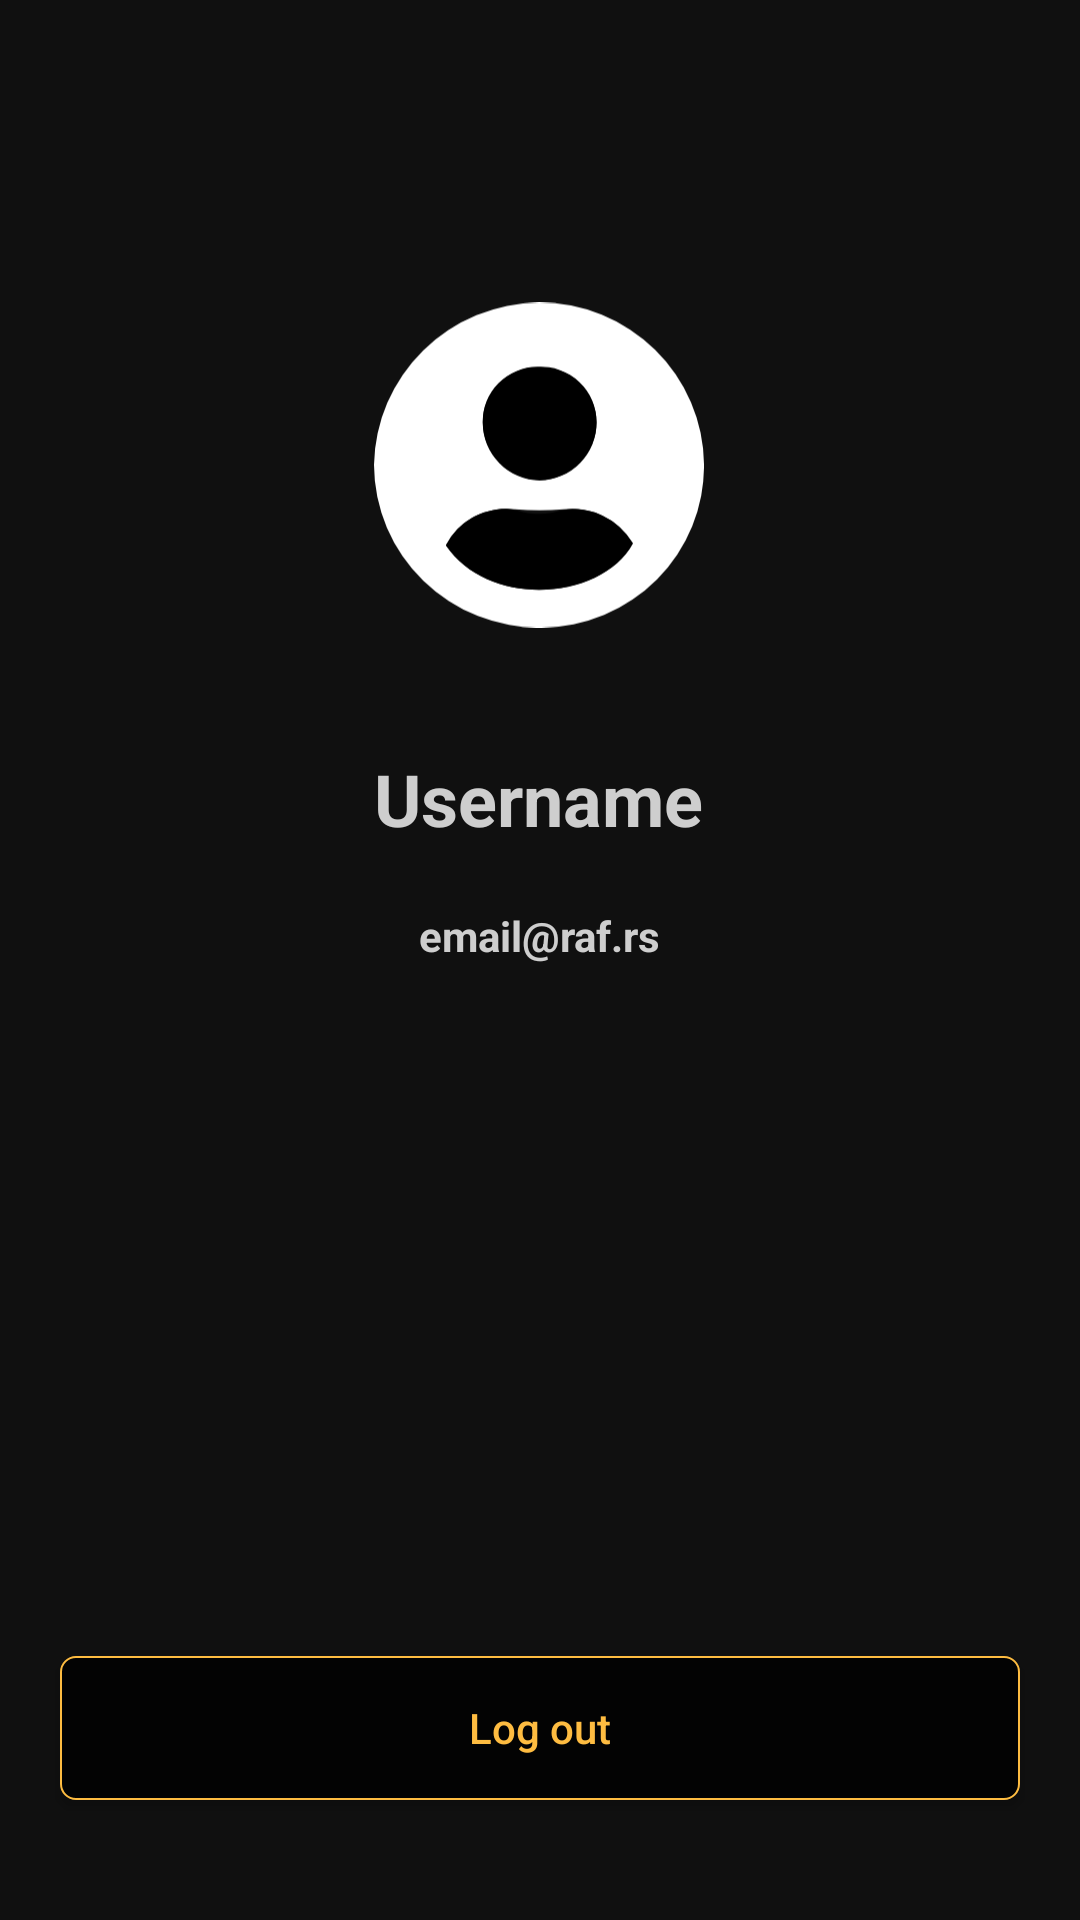

Produce the Android XML layout that renders to this screen, including the resource entries it uses.
<!-- AndroidManifest.xml: application theme Theme.Rsrafprojekat1ognjen_prica_10620 -->
<!-- res/layout/fragment_profile.xml -->
<?xml version="1.0" encoding="utf-8"?>
<androidx.constraintlayout.widget.ConstraintLayout xmlns:android="http://schemas.android.com/apk/res/android"
    xmlns:app="http://schemas.android.com/apk/res-auto"
    xmlns:tools="http://schemas.android.com/tools"
    android:id="@+id/frameLayout"
    android:layout_width="match_parent"
    android:layout_height="match_parent"
    tools:context=".view.fragments.LoginFragment"
    android:background="@color/black_10">

    <androidx.appcompat.widget.AppCompatButton
        android:id="@+id/btnLogout"
        android:layout_width="0dp"
        android:layout_height="wrap_content"
        android:layout_marginLeft="20dp"
        android:layout_marginRight="20dp"
        android:layout_marginBottom="40dp"
        android:background="@drawable/btn_border"
        android:text="@string/log_out"
        android:textAllCaps="false"
        android:textColor="@color/orange"
        app:layout_constraintBottom_toBottomOf="parent"
        app:layout_constraintEnd_toEndOf="parent"
        app:layout_constraintHorizontal_bias="0.0"
        app:layout_constraintStart_toStartOf="parent" />

    <ImageView
        android:id="@+id/imageView"
        android:layout_width="110dp"
        android:layout_height="110dp"
        android:layout_marginTop="100dp"
        android:src="@drawable/ic_profile_pic"
        app:layout_constraintEnd_toEndOf="parent"
        app:layout_constraintHorizontal_bias="0.498"
        app:layout_constraintStart_toStartOf="parent"
        app:layout_constraintTop_toTopOf="parent" />

    <TextView
        android:textSize="24sp"
        android:textStyle="bold"
        android:textColor="@color/gray_ce"
        android:id="@+id/tvUsername"
        android:layout_width="wrap_content"
        android:layout_height="wrap_content"
        android:layout_marginTop="40dp"
        android:text="Username"
        app:layout_constraintEnd_toEndOf="parent"
        app:layout_constraintHorizontal_bias="0.498"
        app:layout_constraintStart_toStartOf="parent"
        app:layout_constraintTop_toBottomOf="@+id/imageView" />

    <TextView
        android:textStyle="bold"
        android:layout_marginTop="20dp"
        android:textColor="@color/gray_ce"
        android:id="@+id/tvEmail"
        android:layout_width="wrap_content"
        android:layout_height="wrap_content"
        android:text="email@raf.rs"
        app:layout_constraintEnd_toEndOf="parent"
        app:layout_constraintStart_toStartOf="parent"
        app:layout_constraintTop_toBottomOf="@+id/tvUsername" />

</androidx.constraintlayout.widget.ConstraintLayout>
<!-- resources referenced by this layout -->
<resources>
  <color name="black_10">#101010</color>
  <color name="gray_ce">#CECECE</color>
  <color name="orange">#FEBC41</color>
  <!-- drawable btn_border (drawable-v24) -->
  <?xml version="1.0" encoding="utf-8"?>
  <shape xmlns:android="http://schemas.android.com/apk/res/android"
      android:shape="rectangle">
      <corners android:radius="5dp" />
      <stroke android:width="2px" android:color="@color/orange" />
      <solid android:color="@color/black_03"/>
  </shape>
  <!-- drawable ic_profile_pic (drawable) -->
  <vector android:height="22.400574dp" android:viewportHeight="22.53"
      android:viewportWidth="22.63" android:width="22.5dp" xmlns:android="http://schemas.android.com/apk/res/android">
      <path android:fillColor="#fff" android:pathData="M22.63,11.2A11.2,11.2 0,0 1,11.49 22.53,11.31 11.31,0 0,1 0,11.25 11.44,11.44 0,0 1,11.32 0,11.32 11.32,0 0,1 22.63,11.2ZM4.93,16.83c3,4.47 10.74,3.78 12.82,-0.15A4.82,4.82 0,0 0,13 14.34a21.64,21.64 0,0 1,-3.32 0A4.59,4.59 0,0 0,4.93 16.83ZM15.26,8.31a3.83,3.83 0,0 0,-4 -3.82A3.78,3.78 0,0 0,7.46 8.34a4,4 0,0 0,3.91 4A4,4 0,0 0,15.26 8.31Z"/>
      <path android:fillColor="#FF000000" android:pathData="M4.93,16.83a4.63,4.63 0,0 1,1.79 -1.91,4.77 4.77,0 0,1 1.81,-0.59c1.29,-0.15 1.44,0.35 2.84,0.32 1.23,0 1.43,-0.42 2.66,-0.31a5.09,5.09 0,0 1,1.51 0.37,4.91 4.91,0 0,1 2.21,2C15.67,20.61 8,21.3 4.93,16.83Z"/>
      <path android:fillColor="#FF000000" android:pathData="M15.26,8.31a4,4 0,0 1,-3.89 4,4 4,0 0,1 -3.91,-4 3.78,3.78 0,0 1,3.76 -3.85A3.83,3.83 0,0 1,15.26 8.31Z"/>
  </vector>
  <string name="log_out">Log out</string>
  <style name="Theme.Rsrafprojekat1ognjen_prica_10620" parent="Theme.MaterialComponents.DayNight.DarkActionBar">
          
          <item name="colorPrimary">@color/gray_33</item>
          <item name="colorPrimaryVariant">@color/black_03</item>
          <item name="colorOnPrimary">@color/white</item>
          
          <item name="colorSecondary">@color/black_03</item>
          <item name="colorSecondaryVariant">@color/gray_33</item>
          <item name="colorOnSecondary">@color/black</item>
          
          <item name="android:statusBarColor" tools:targetApi="l">?attr/colorPrimaryVariant</item>
          
      </style>
  <color name="black_03">#030303</color>
  <color name="gray_33">#333333</color>
  <color name="white">#FFFFFFFF</color>
  <color name="black">#FF000000</color>
</resources>
